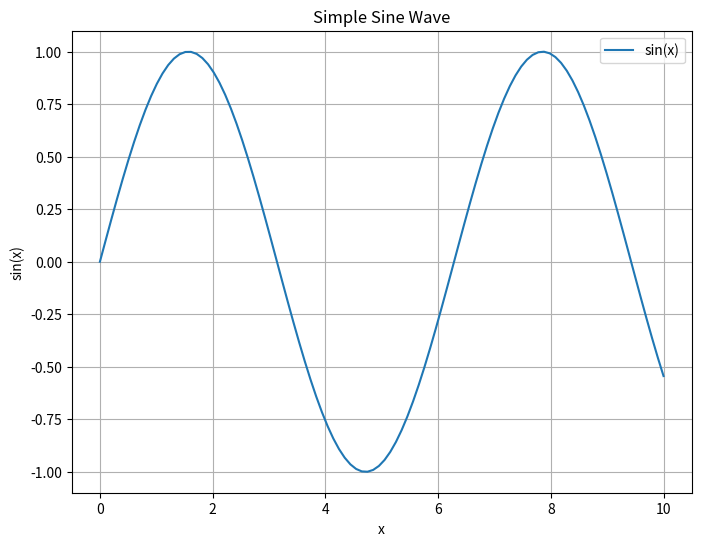

The matplotlib source for this figure: (Note: this script raises an exception after producing the figure.)
import matplotlib.pyplot as plt
import numpy as np

# 创建一个简单的图表
x = np.linspace(0, 10, 100)
y = np.sin(x)

plt.figure(figsize=(8, 6))
plt.plot(x, y, label='sin(x)')
plt.xlabel('x')
plt.ylabel('sin(x)')
plt.title('Simple Sine Wave')
plt.legend()
plt.grid(True)

# 保存图表到文件
plt.savefig('/tmp/sine_wave.png')
plt.close()

print("Matplotlib plot created successfully")
print(f"Plot saved to: /tmp/sine_wave.png")
